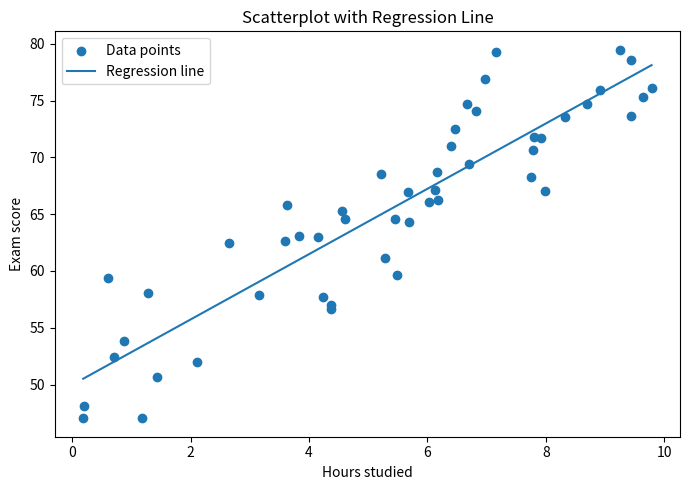

The script that saved this image:
import numpy as np
import matplotlib.pyplot as plt
import os

# Optional: make sure the Figures folder exists
os.makedirs("Figures", exist_ok=True)

# 1. Generate example data
np.random.seed(0)
x = np.random.uniform(0, 10, 50)              # Hours studied
y = 50 + 3 * x + np.random.normal(0, 4, 50)   # Exam score with noise

# 2. Fit a simple linear regression line using numpy.polyfit
#    y ≈ m*x + b
m, b = np.polyfit(x, y, 1)

# 3. Create smooth line for plotting the regression line
x_line = np.linspace(x.min(), x.max(), 100)
y_line = m * x_line + b

# 4. Plot scatter + regression line
plt.figure(figsize=(7, 5))
plt.scatter(x, y, label="Data points")
plt.plot(x_line, y_line, label="Regression line")

plt.xlabel("Hours studied")
plt.ylabel("Exam score")
plt.title("Scatterplot with Regression Line")
plt.legend()
plt.tight_layout()

